2-way image classification set "surface_dataset" from GitHub (hpcgarage/surface_dataset); label vocabulary: bad surface, good surface.

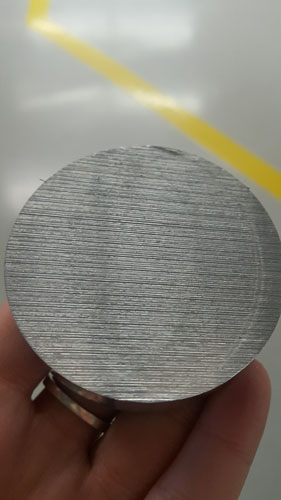
Label: bad surface

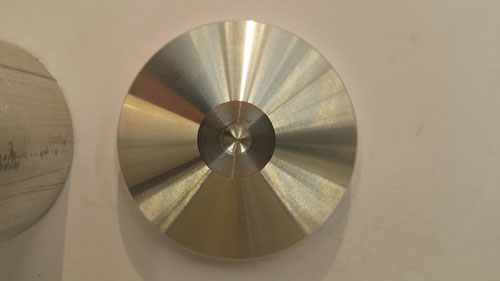
Label: good surface

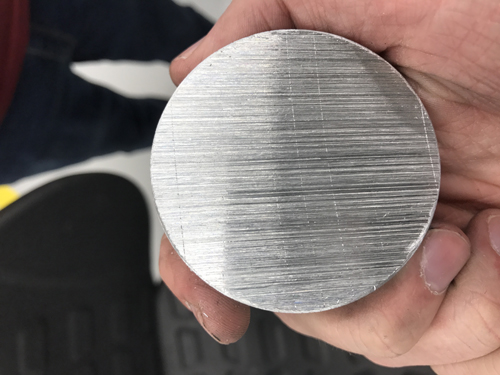
Label: bad surface

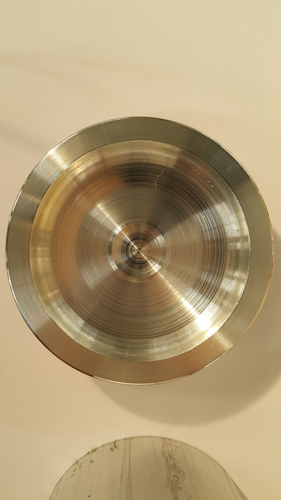
Label: bad surface

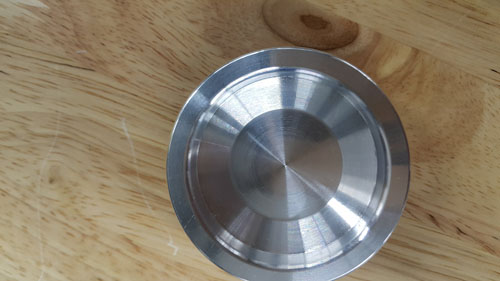
Label: good surface

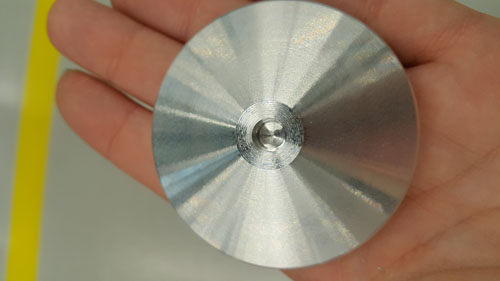
Label: good surface
